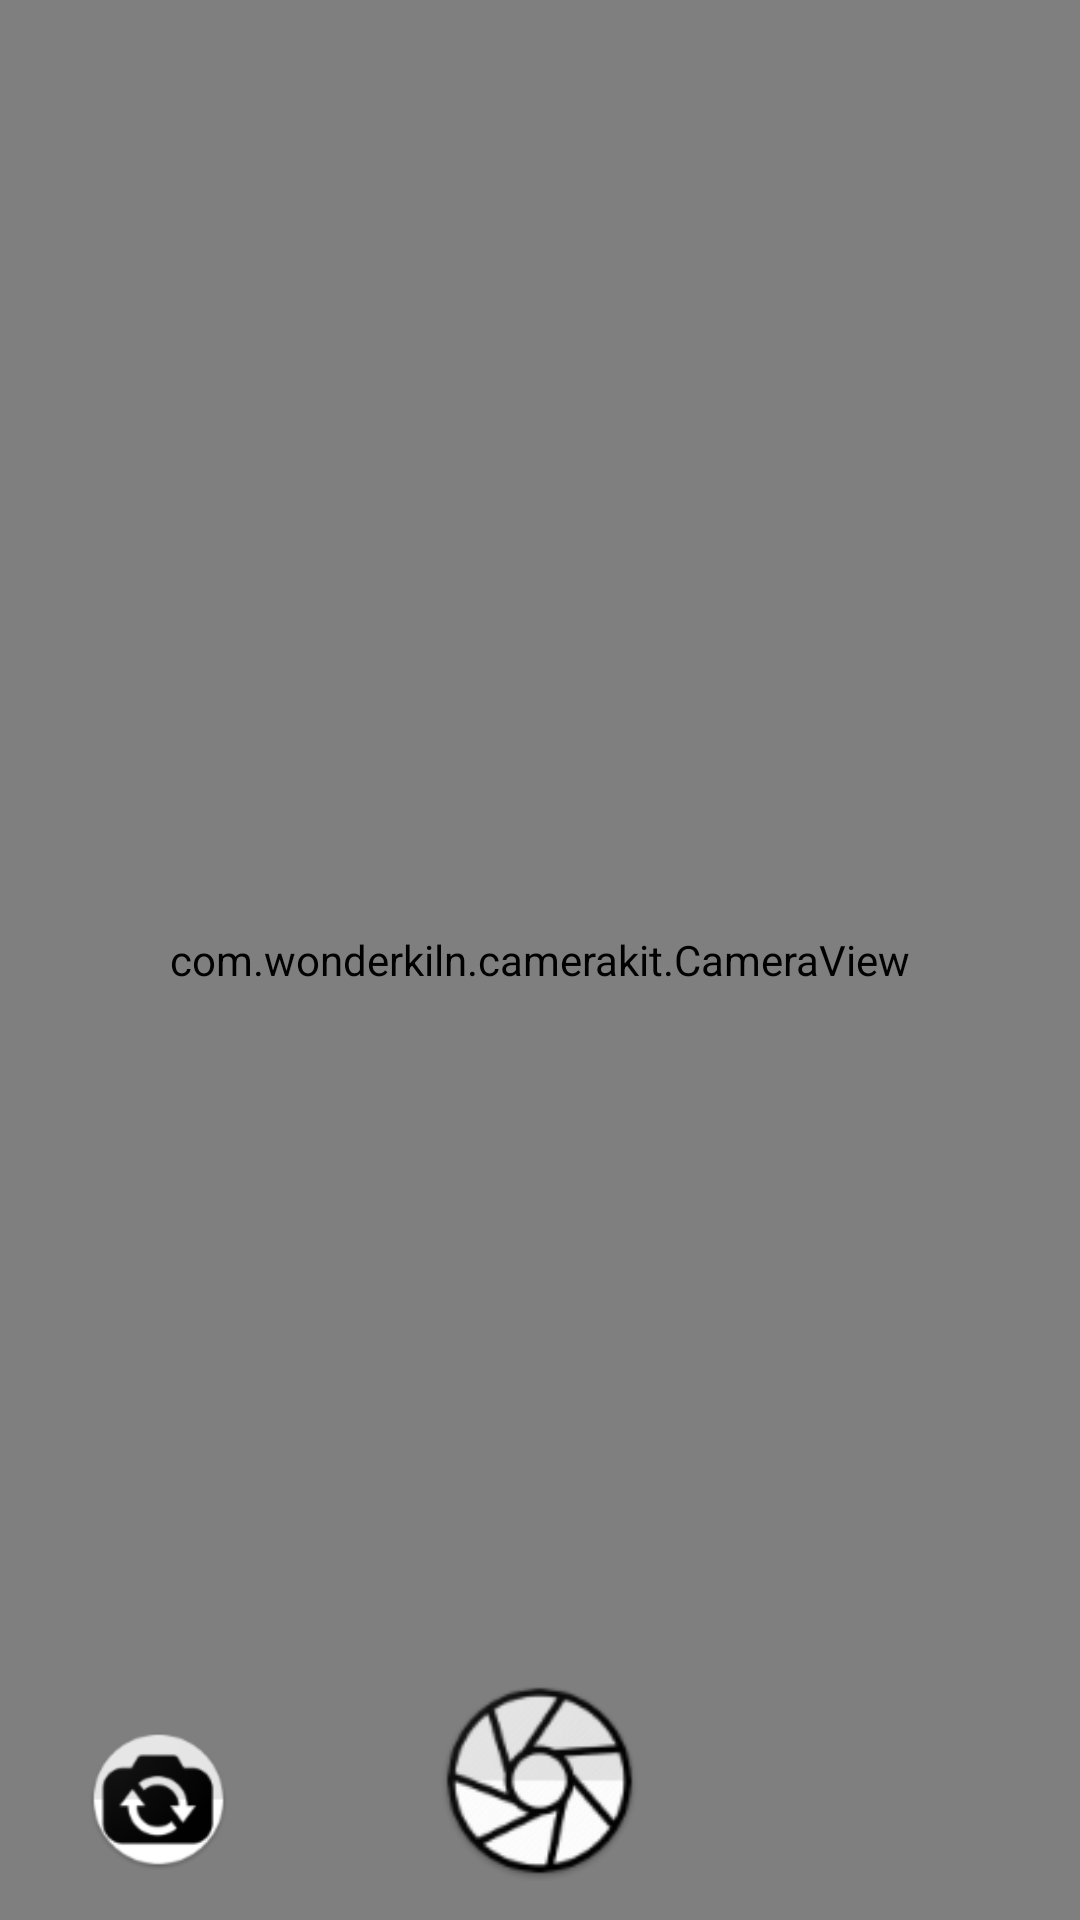

This screen was rendered from an Android layout file. Write that file and the resources it references.
<!-- AndroidManifest.xml: application theme AppTheme -->
<!-- res/layout/activity_main.xml -->
<?xml version="1.0" encoding="utf-8"?>
<android.support.constraint.ConstraintLayout 
    xmlns:android="http://schemas.android.com/apk/res/android"
    xmlns:app="http://schemas.android.com/apk/res-auto"
    xmlns:tools="http://schemas.android.com/tools"
    android:id="@+id/activity_main"
    android:layout_width="match_parent"
    android:layout_height="match_parent"
    tools:context="com.amitshekhar.tflite.MainActivity">

    <com.wonderkiln.camerakit.CameraView
        android:id="@+id/cameraView"
        android:layout_width="match_parent"
        android:layout_height="match_parent"
        android:layout_gravity="center|top"
        android:adjustViewBounds="true"
        app:ckFocus="tap"
        app:ckJpegQuality="100"
        app:ckMethod="still"
        app:layout_constraintBottom_toBottomOf="parent"
        app:layout_constraintEnd_toEndOf="parent"
        app:layout_constraintHorizontal_bias="0.0"
        app:layout_constraintStart_toStartOf="parent"
        app:layout_constraintTop_toTopOf="parent" />

    <LinearLayout
        android:layout_width="match_parent"
        android:layout_height="80dp"
        android:gravity="center_horizontal"
        android:orientation="horizontal"
        android:visibility="visible"
        app:layout_constraintBottom_toBottomOf="parent"
        app:layout_constraintEnd_toEndOf="parent"
        app:layout_constraintStart_toStartOf="parent">

        <ImageView
       android:id="@+id/btnToggleObject"
       android:layout_width="47dp"
       android:layout_height="47dp"
       android:layout_gravity="center_vertical"
       android:layout_marginRight="35dp"
       android:background="@drawable/circular"
       android:src="@drawable/icauncherroundd" />

        <ImageView
            android:id="@+id/btnDetectObject"
            android:layout_width="67dp"
            android:layout_height="67dp"
            android:layout_marginLeft="35dp"
            android:layout_marginRight="35dp"
            android:background="@drawable/circular"
            android:src="@drawable/iclauncherround" />

        <ImageView
            android:id="@+id/imageViewResult"
            android:layout_width="47dp"
            android:layout_height="47dp"
            android:layout_gravity="center_vertical"
            android:layout_marginLeft="35dp"
            android:src="@drawable/hi3" />
    </LinearLayout>

</android.support.constraint.ConstraintLayout>
<!-- resources referenced by this layout -->
<resources>
  <!-- drawable icauncherroundd: png bitmap (drawable, 4797 bytes) -->
  <!-- drawable iclauncherround: png bitmap (drawable, 7209 bytes) -->
  <style name="AppTheme" parent="Theme.AppCompat.Light.DarkActionBar">
          
          <item name="colorPrimary">@color/colorPrimary</item>
          <item name="colorPrimaryDark">@color/colorPrimaryDark</item>
          <item name="colorAccent">@color/colorAccent</item>
      </style>
  <!-- not gathered from this repository: default colours our renderer supplied (Android Studio template values) -->
  <color name="colorPrimary">#FF6200EE</color>
  <color name="colorPrimaryDark">#FF3700B3</color>
  <color name="colorAccent">#FF03DAC5</color>
</resources>
